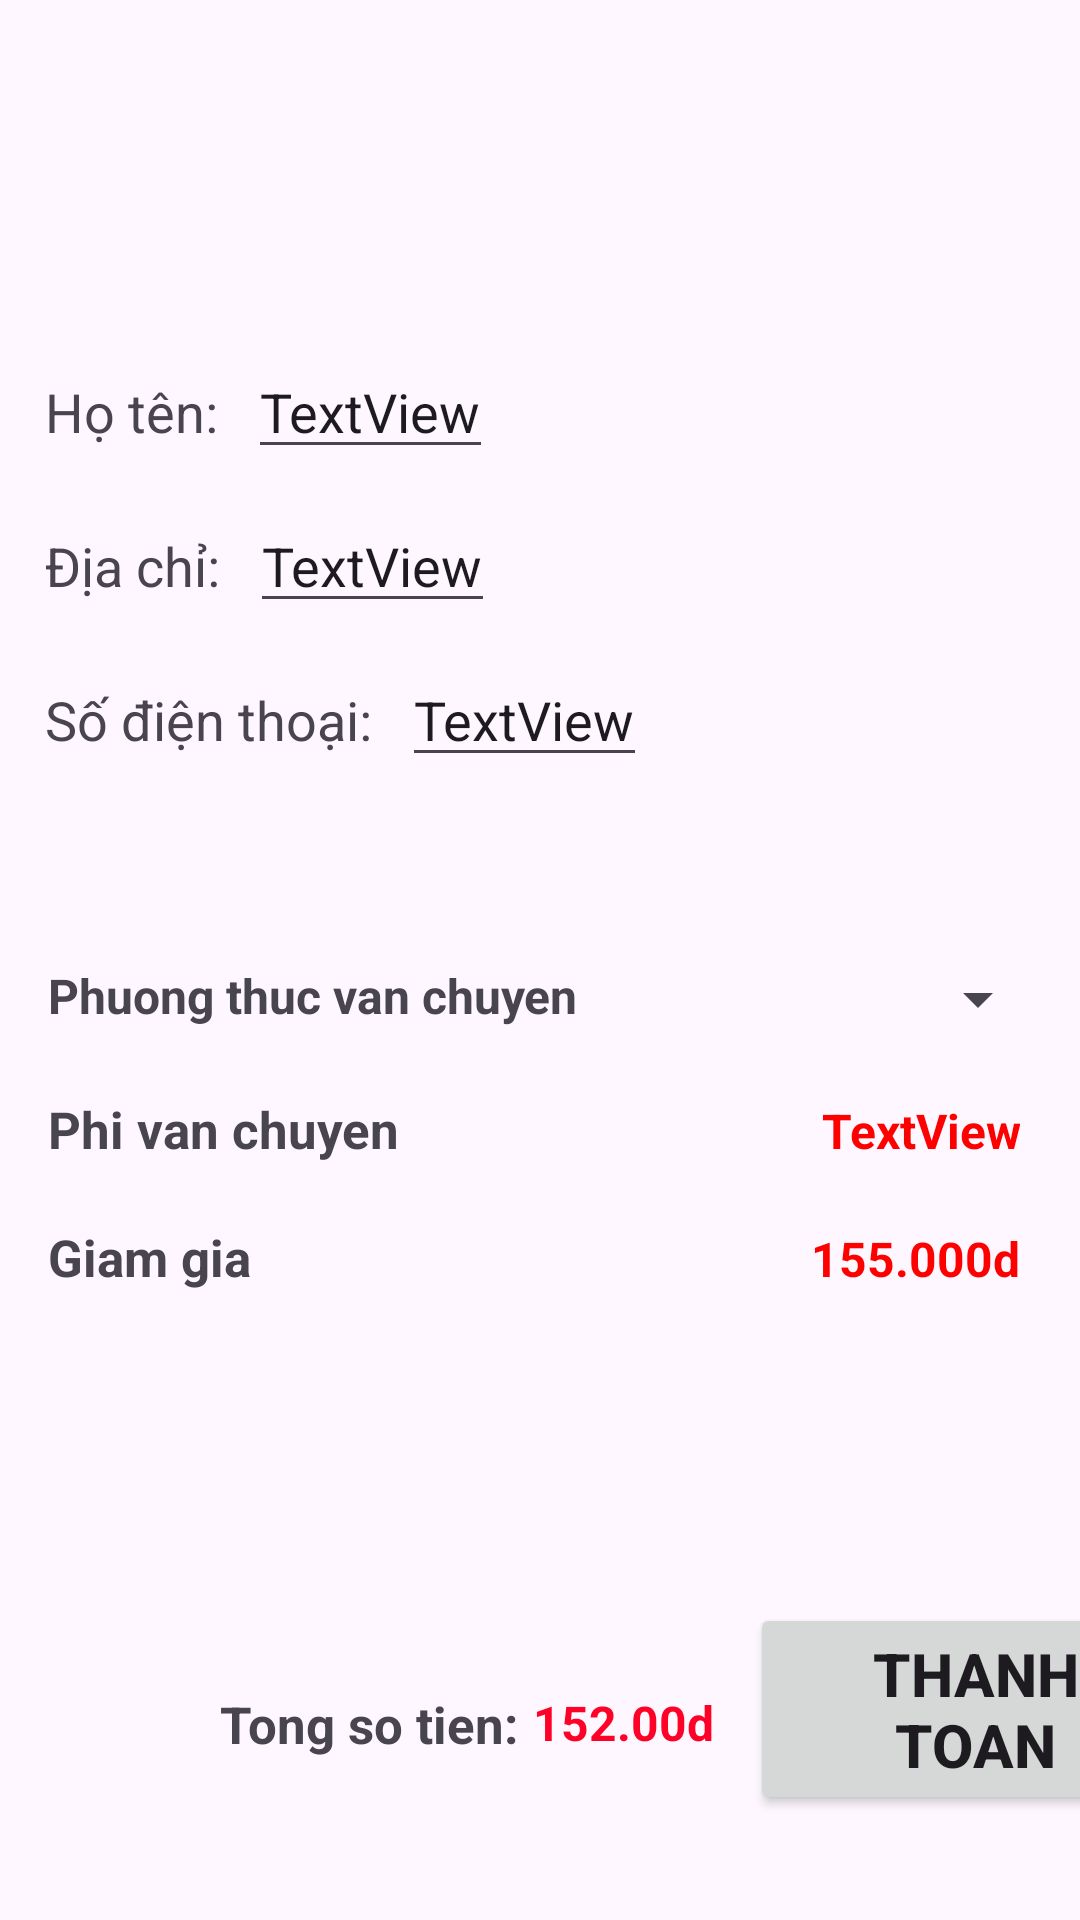

Produce the Android XML layout that renders to this screen, including the resource entries it uses.
<!-- AndroidManifest.xml: application theme Theme.Onlineshopp -->
<!-- res/layout/payment_i.xml -->
<?xml version="1.0" encoding="utf-8"?>
<androidx.constraintlayout.widget.ConstraintLayout xmlns:android="http://schemas.android.com/apk/res/android"
    xmlns:app="http://schemas.android.com/apk/res-auto"
    xmlns:tools="http://schemas.android.com/tools"
    android:layout_width="match_parent"
    android:layout_height="match_parent">

    <ImageView
        android:id="@+id/imageView3"
        android:layout_width="40dp"
        android:layout_height="40dp"
        android:layout_marginStart="16dp"
        android:layout_marginTop="38dp"
        app:layout_constraintStart_toStartOf="parent"
        app:layout_constraintTop_toTopOf="parent"
        app:srcCompat="@drawable/back" />

    <LinearLayout
        android:layout_width="match_parent"
        android:layout_height="wrap_content"
        android:layout_marginTop="16dp"
        android:orientation="vertical"
        app:layout_constraintBottom_toTopOf="@+id/tableRow2"
        app:layout_constraintStart_toStartOf="parent"
        app:layout_constraintTop_toTopOf="parent">

        <TableRow
            android:layout_width="match_parent"
            android:layout_margin="5dp"
            android:layout_height="wrap_content"
            android:paddingHorizontal="10dp">

            <TextView
                android:layout_width="wrap_content"
                android:layout_height="wrap_content"
                android:layout_marginEnd="10dp"
                android:text="@string/name"
                android:textSize="18sp" />

            <EditText
                android:id="@+id/textname"
                android:layout_width="wrap_content"
                android:layout_height="wrap_content"
                android:text="TextView" />
        </TableRow>

        <TableRow
            android:layout_width="match_parent"
            android:layout_margin="5dp"
            android:layout_height="match_parent"
            android:paddingHorizontal="10dp">

            <TextView
                android:id="@+id/textView13"
                android:layout_width="wrap_content"
                android:layout_height="wrap_content"
                android:layout_marginEnd="10dp"
                android:text="@string/address"
                android:textSize="18sp" />

            <EditText
                android:id="@+id/textaddress"
                android:layout_width="wrap_content"
                android:layout_height="wrap_content"
                android:text="TextView" />
        </TableRow>

        <TableRow
            android:layout_width="match_parent"
            android:layout_height="wrap_content"
            android:layout_margin="5dp"
            android:paddingHorizontal="10dp">

            <TextView
                android:layout_width="wrap_content"
                android:layout_height="wrap_content"
                android:layout_marginEnd="10dp"
                android:text="@string/phone"
                android:textSize="18sp" />

            <EditText
                android:id="@+id/textphone"
                android:layout_width="wrap_content"
                android:layout_height="wrap_content"
                android:text="TextView" />
        </TableRow>

        <androidx.recyclerview.widget.RecyclerView
            android:id="@+id/itembuys1"
            android:layout_width="match_parent"
            android:layout_marginTop="15dp"
            android:layout_height="match_parent"
            android:padding="16sp"
            />

        <TableRow
            android:layout_width="match_parent"
            android:layout_margin="10dp"
            android:layout_height="match_parent" >

            <TextView
                android:id="@+id/textView16"
                android:layout_width="wrap_content"
                android:textSize="16sp"
                android:layout_marginStart="6dp"
                android:textStyle="bold"
                android:layout_height="wrap_content"
                android:text="Phuong thuc van chuyen" />

            <Spinner
                android:id="@+id/spinner"
                android:layout_width="match_parent"
                android:textAlignment="textEnd"
                android:layout_height="wrap_content" />
        </TableRow>

        <TableRow
            android:layout_width="match_parent"
            android:layout_margin="10dp"
            android:layout_height="match_parent" >

            <TextView
                android:layout_width="wrap_content"
                android:layout_weight="1"
                android:layout_height="wrap_content"
                android:textSize="17sp"
                android:layout_marginStart="6dp"
                android:textStyle="bold"
                android:text="Phi van chuyen" />

            <TextView
                android:id="@+id/textView15"
                android:layout_width="wrap_content"
                android:layout_weight="1"
                android:layout_height="wrap_content"
                android:textSize="16sp"
                android:textStyle="bold"
                android:textAlignment="textEnd"
                android:paddingHorizontal="10dp"
                android:textColor="#FF0000"
                android:text="TextView" />
        </TableRow>

        <TableRow
            android:layout_width="match_parent"
            android:layout_margin="10dp"
            android:layout_height="match_parent" >

            <TextView
                android:id="@+id/textView14"
                android:layout_width="wrap_content"
                android:textSize="17sp"
                android:textStyle="bold"
                android:layout_weight="1"
                android:layout_marginStart="6dp"
                android:layout_height="wrap_content"
                android:text="Giam gia"
                />

            <TextView
                android:id="@+id/textdiscount"
                android:layout_width="wrap_content"
                android:layout_weight="1"
                android:textAlignment="textEnd"
                android:paddingHorizontal="10dp"
                android:textSize="16sp"
                android:textStyle="bold"
                android:textColor="#FF0000"
                android:layout_height="wrap_content"
                android:text="155.000d" />
        </TableRow>

    </LinearLayout>

    <TableRow
        android:id="@+id/tableRow2"
        android:layout_width="match_parent"
        android:layout_height="wrap_content"
        android:layout_marginBottom="35dp"
        app:layout_constraintBottom_toBottomOf="parent"
        app:layout_constraintStart_toStartOf="parent">

        <TableRow
            android:layout_width="wrap_content"
            android:layout_height="match_parent">

            <androidx.constraintlayout.widget.ConstraintLayout
                android:layout_width="250dp"
                android:layout_height="match_parent"
                android:layout_weight="1">

                <TextView
                    android:id="@+id/textView10"
                    android:layout_width="wrap_content"
                    android:layout_height="wrap_content"
                    android:layout_marginTop="16dp"
                    android:layout_marginEnd="5dp"
                    android:layout_marginBottom="6dp"
                    android:text="Tong so tien:"
                    android:textSize="17sp"
                    android:textStyle="bold"
                    app:layout_constraintBottom_toBottomOf="parent"
                    app:layout_constraintEnd_toStartOf="@+id/textView11"
                    app:layout_constraintTop_toTopOf="parent" />

                <TextView
                    android:id="@+id/textView11"
                    android:layout_width="wrap_content"
                    android:layout_height="wrap_content"
                    android:layout_marginTop="16dp"
                    android:layout_marginEnd="12dp"
                    android:layout_marginBottom="7dp"
                    android:text="152.00d"
                    android:textSize="16sp"
                    android:textStyle="bold"
                    android:textColor="#FF0026"
                    app:layout_constraintBottom_toBottomOf="parent"
                    app:layout_constraintEnd_toEndOf="parent"
                    app:layout_constraintTop_toTopOf="parent" />
            </androidx.constraintlayout.widget.ConstraintLayout>
        </TableRow>

        <Button
            android:id="@+id/button"
            android:layout_width="150dp"
            android:textSize="20sp"
            android:textStyle="bold"
            android:layout_height="wrap_content"
            android:text="thanh toan" />

    </TableRow>

</androidx.constraintlayout.widget.ConstraintLayout>
<!-- resources referenced by this layout -->
<resources>
  <string name="address">Địa chỉ: </string>
  <string name="name">Họ tên: </string>
  <string name="phone">Số điện thoại: </string>
  <style name="Theme.Onlineshopp" parent="Base.Theme.Onlineshopp" />
  <style name="Base.Theme.Onlineshopp" parent="Theme.Material3.DayNight.NoActionBar">
          
          
      </style>
</resources>
